Labelled photos from "Dataset", an image-classification folder in cel-esx/EGL314_TeamB. The possible labels are: background, bird, moose, palm, spider, swan, wolf.

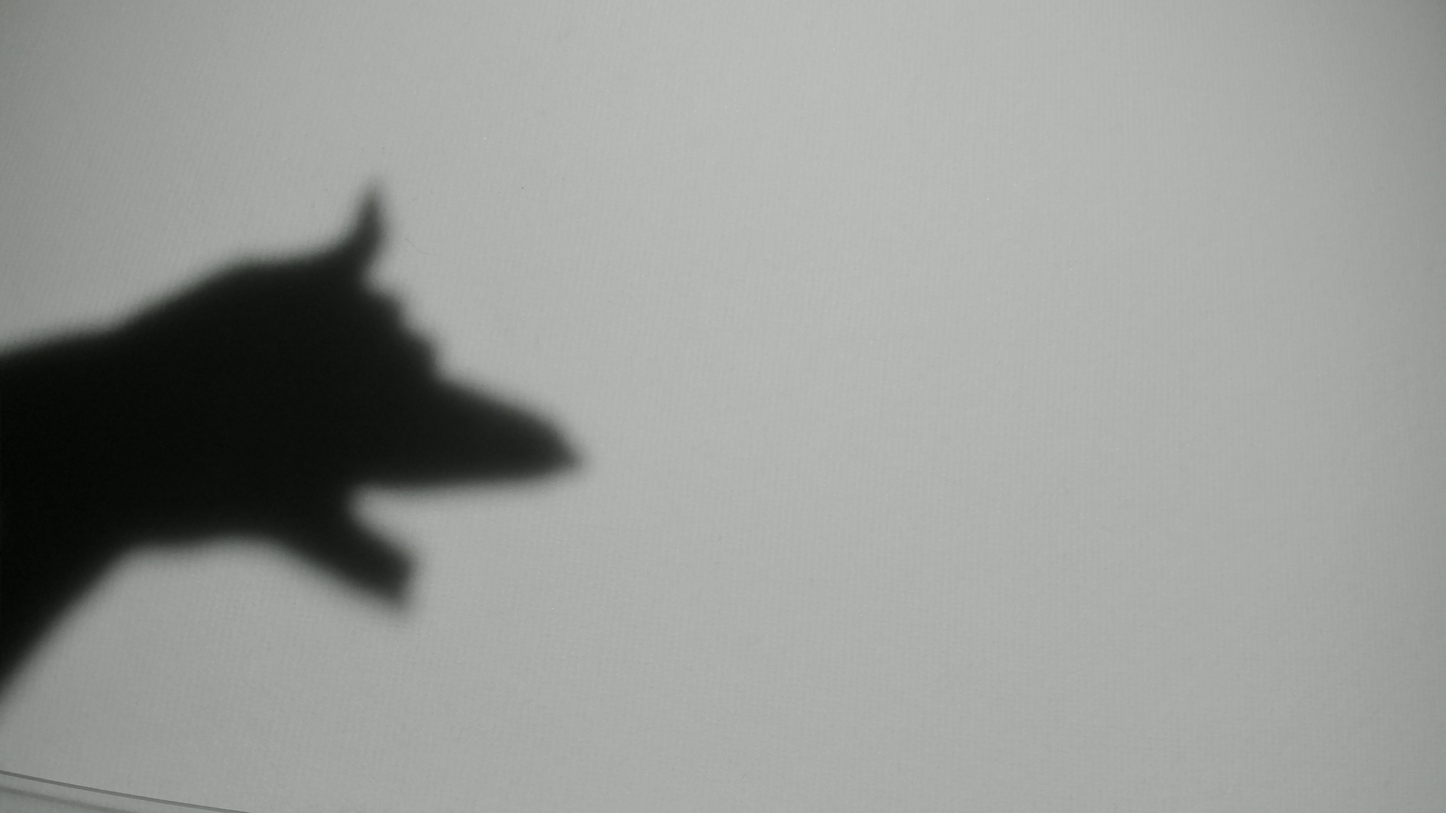
Label: wolf

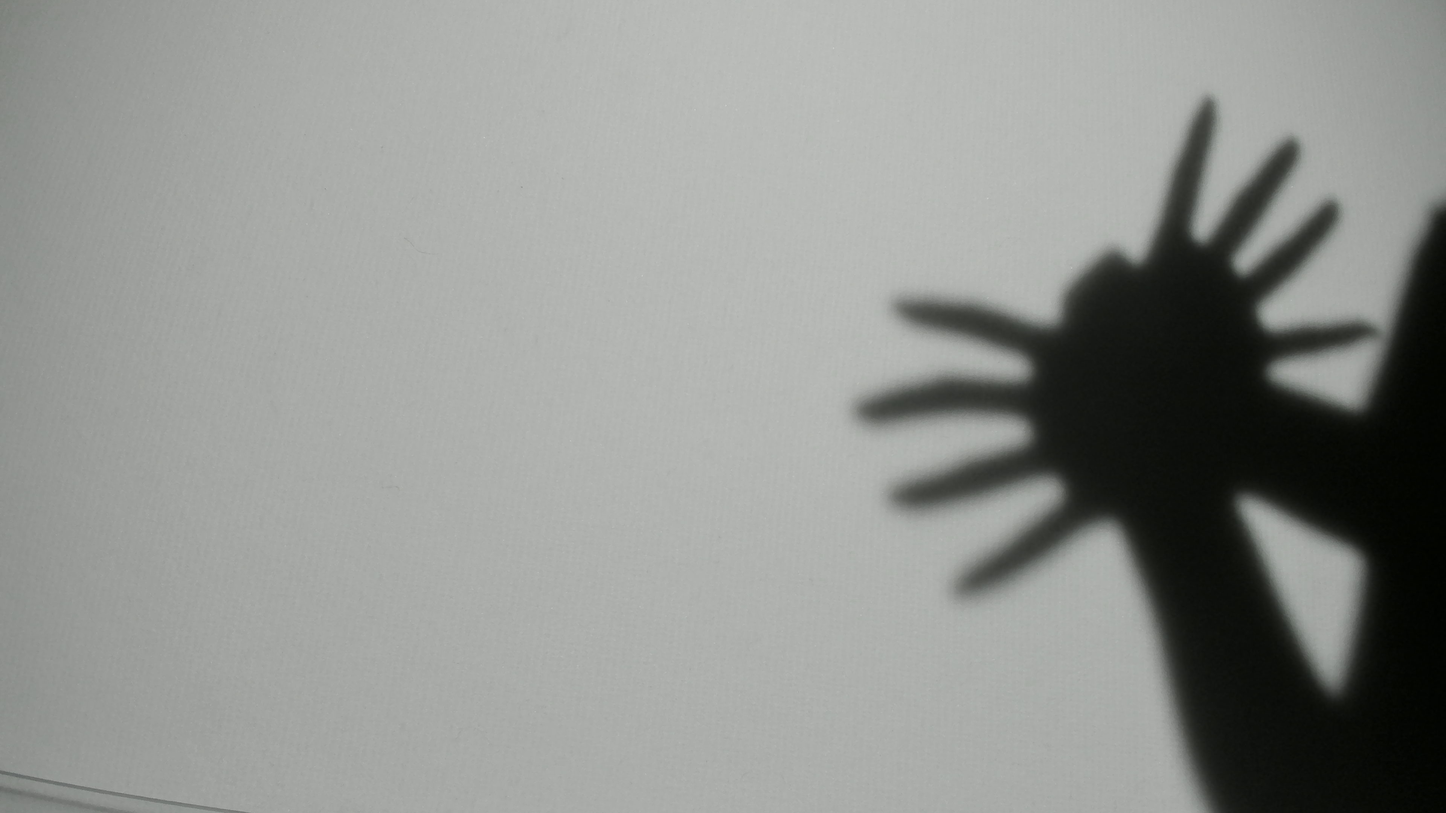
Label: spider

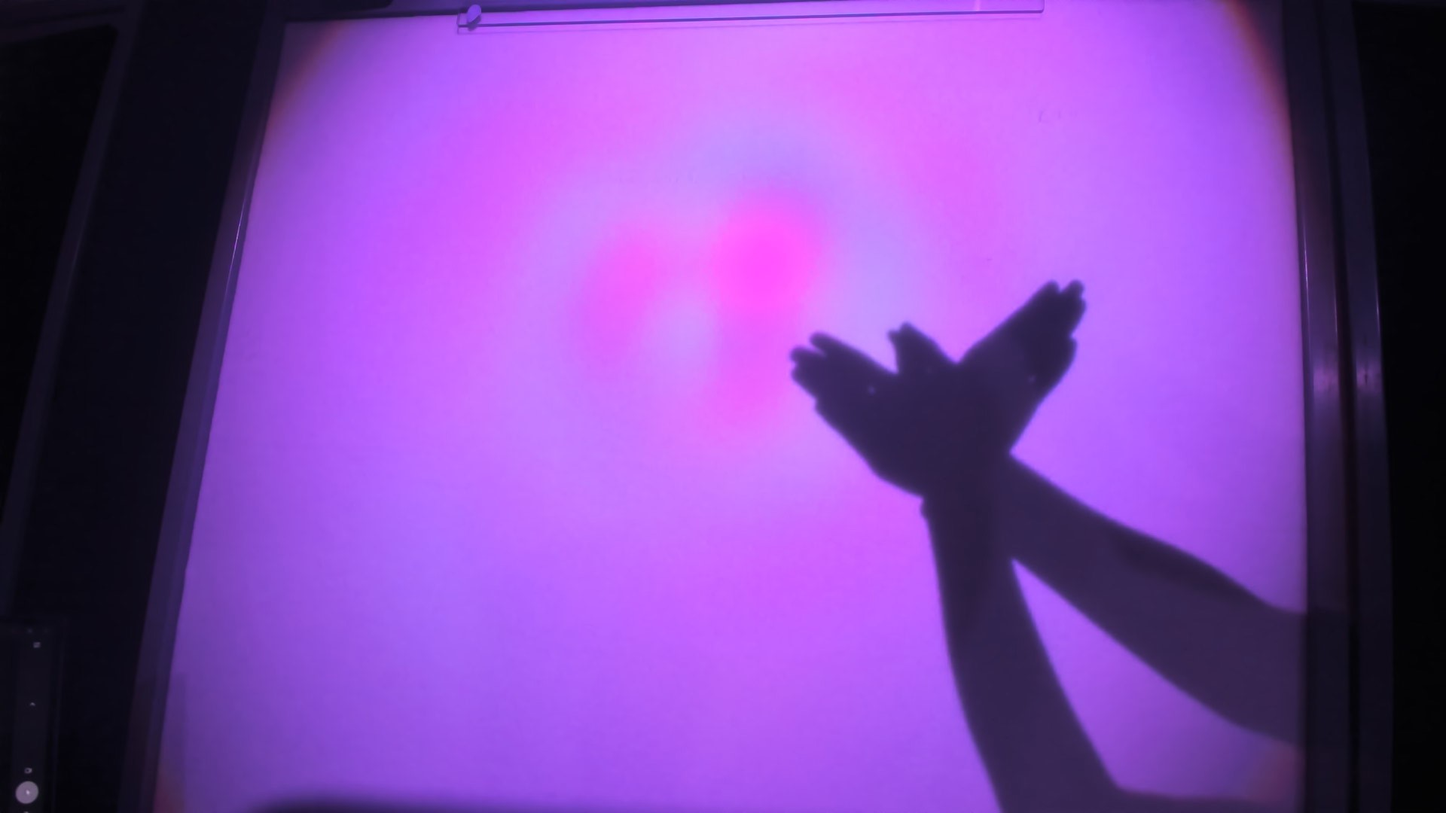
Label: bird

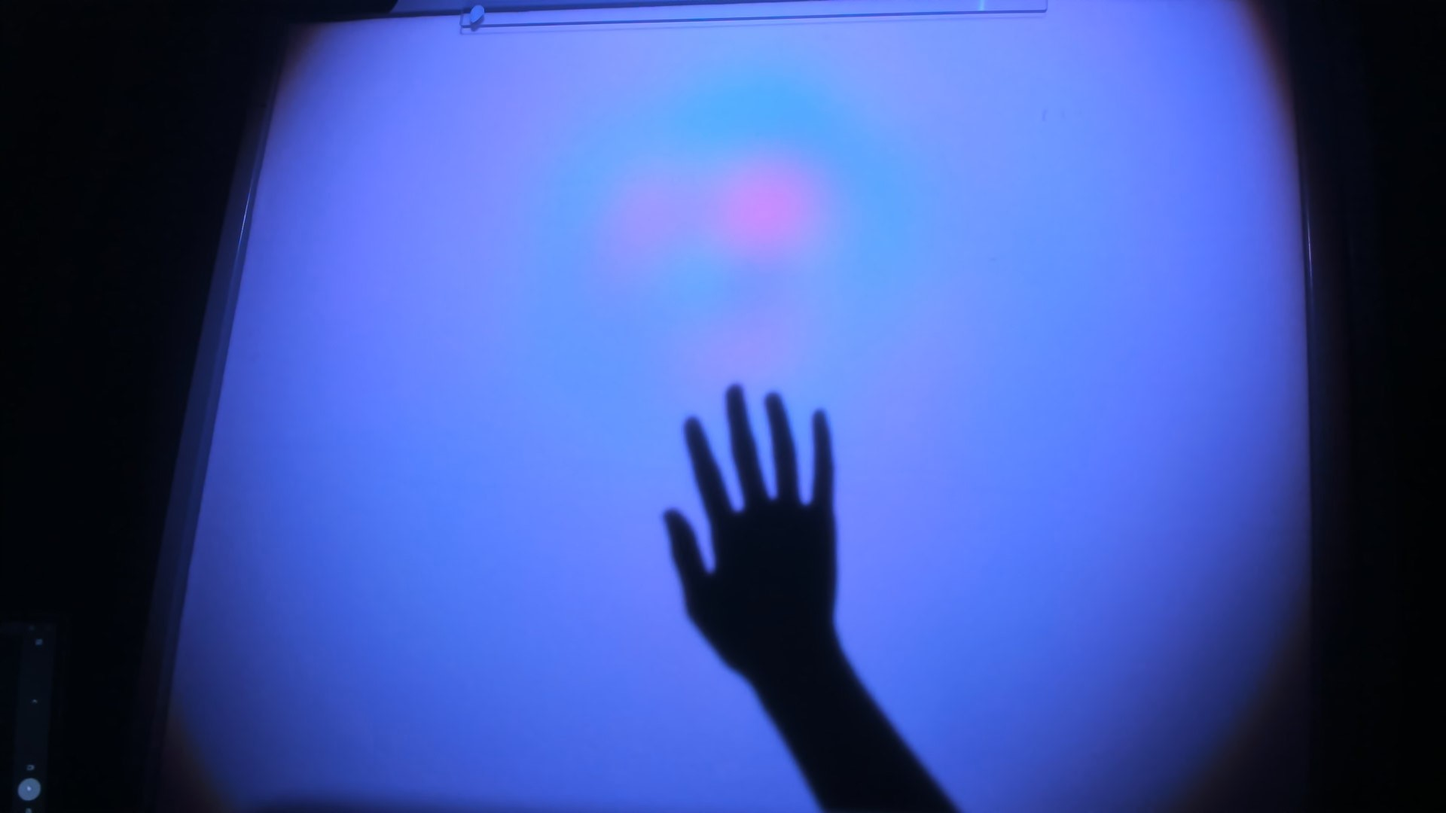
Label: palm

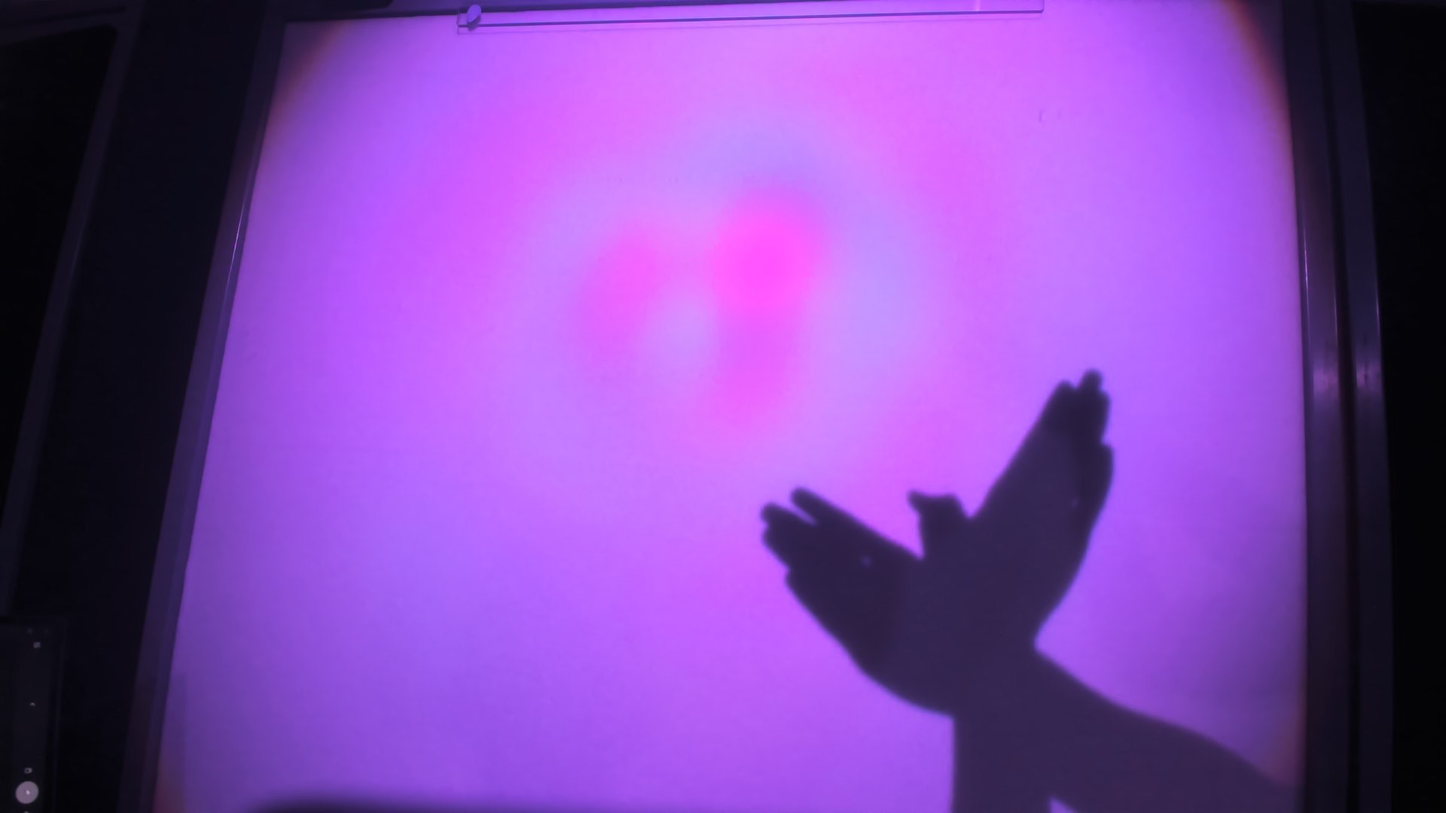
Label: bird

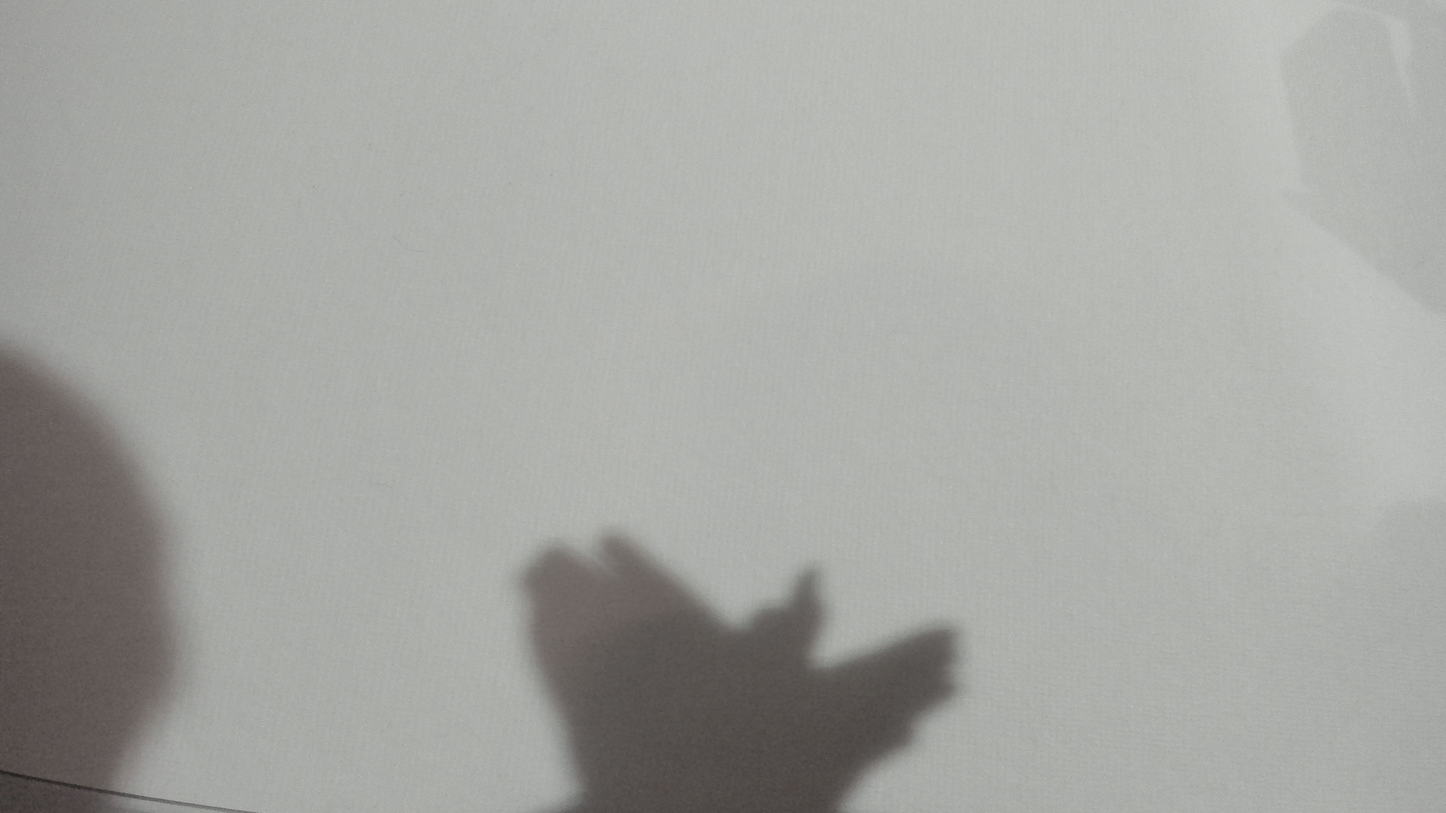
Label: bird
